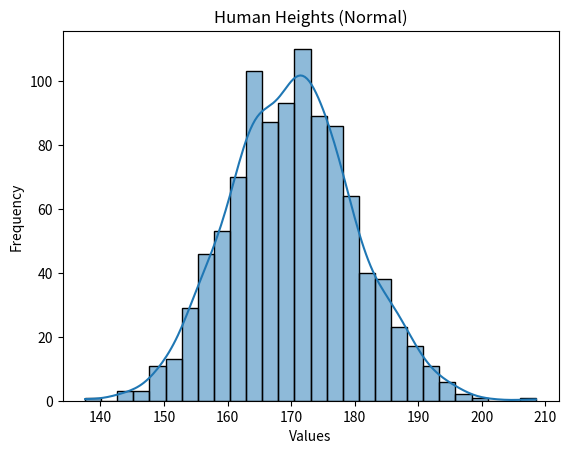
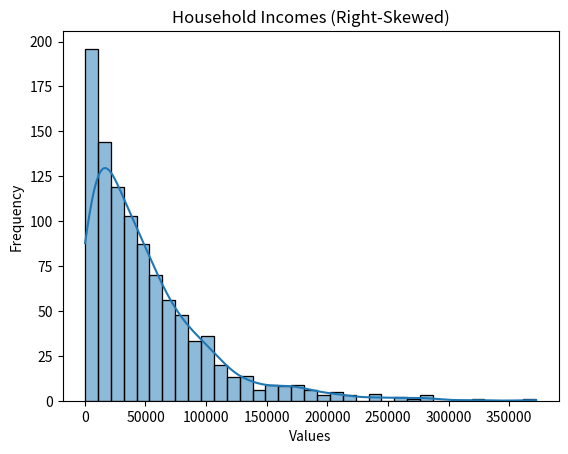
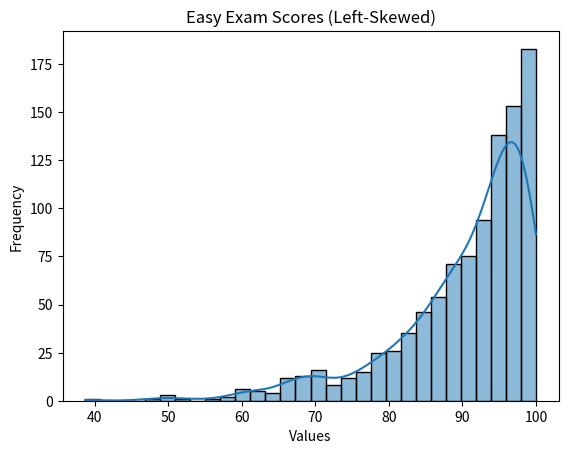

Source code (Python) for these figures, in order:
import numpy as np
import pandas as pd
import matplotlib.pyplot as plt
import seaborn as sns

# Set random seed for reproducibility
np.random.seed(42)

# -------------------------------
# 1️⃣ Generate Datasets
# -------------------------------

# Normal Distribution (Human Heights)
heights = np.random.normal(loc=170, scale=10, size=1000)

# Right-Skewed Distribution (Household Income)
incomes = np.random.exponential(scale=50000, size=1000)

# Left-Skewed Distribution (Easy Exam Scores)
scores = 100 - np.random.exponential(scale=10, size=1000)

# Create DataFrame
data = pd.DataFrame({
    "Heights (Normal)": heights,
    "Incomes (Right-Skewed)": incomes,
    "Scores (Left-Skewed)": scores
})

# -------------------------------
# 2️⃣ Function to Analyze Data
# -------------------------------

def analyze_distribution(column, title):
    mean = column.mean()
    median = column.median()

    print(f"\n--- {title} ---")
    print(f"Mean: {mean:.2f}")
    print(f"Median: {median:.2f}")

    if mean > median:
        print("Skew Type: Right-Skewed")
    elif mean < median:
        print("Skew Type: Left-Skewed")
    else:
        print("Skew Type: Approximately Normal")

    # Plot Histogram + KDE
    plt.figure()
    sns.histplot(column, kde=True)
    plt.title(title)
    plt.xlabel("Values")
    plt.ylabel("Frequency")
    plt.show()

# -------------------------------
# 3️⃣ Analyze Each Dataset
# -------------------------------

analyze_distribution(data["Heights (Normal)"], "Human Heights (Normal)")
analyze_distribution(data["Incomes (Right-Skewed)"], "Household Incomes (Right-Skewed)")
analyze_distribution(data["Scores (Left-Skewed)"], "Easy Exam Scores (Left-Skewed)")
